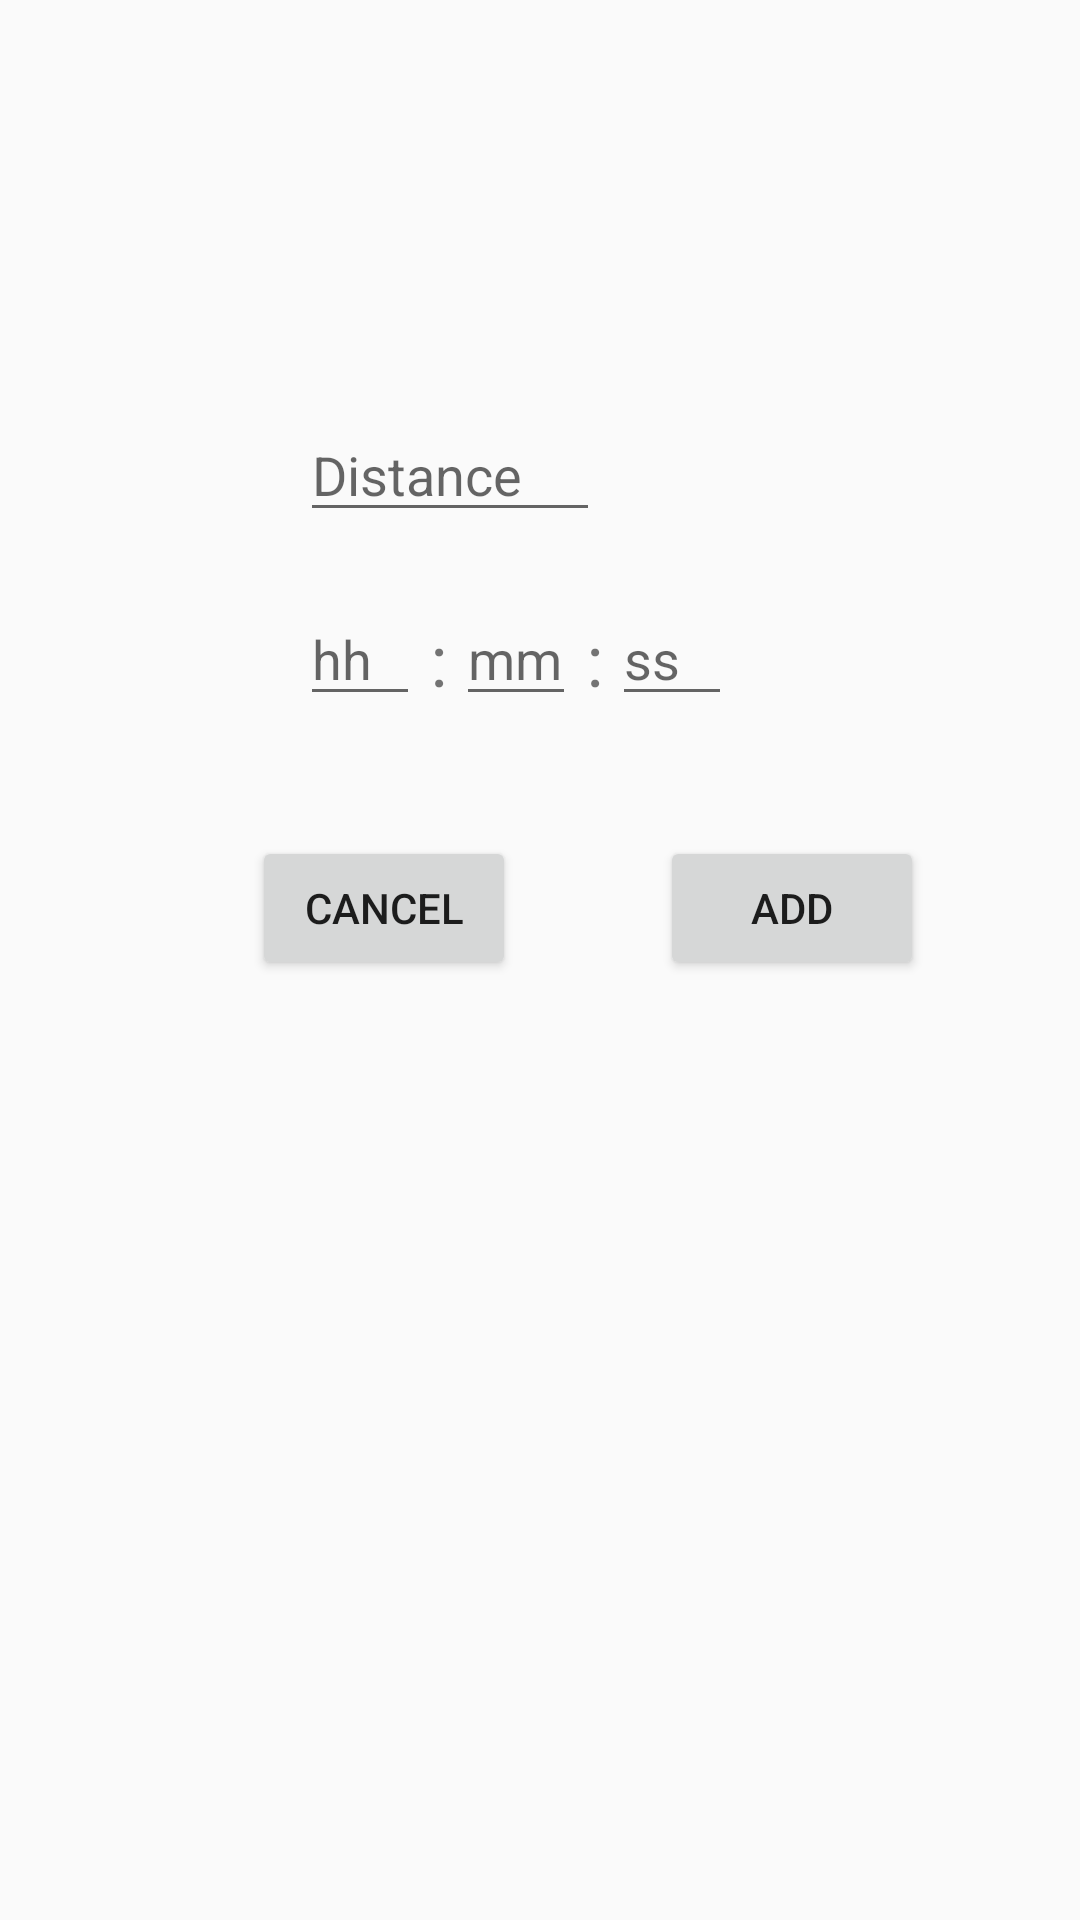

This screen was rendered from an Android layout file. Write that file and the resources it references.
<!-- AndroidManifest.xml: application theme AppTheme -->
<!-- res/layout/activity_add_event_type3.xml -->
<?xml version="1.0" encoding="utf-8"?>
<android.support.constraint.ConstraintLayout
    xmlns:android="http://schemas.android.com/apk/res/android"
    xmlns:app="http://schemas.android.com/apk/res-auto"
    xmlns:tools="http://schemas.android.com/tools"
    android:layout_width="match_parent"
    android:layout_height="match_parent">

    <TextView
        android:id="@+id/unitsTextView"
        android:layout_width="wrap_content"
        android:layout_height="wrap_content"
        android:layout_marginStart="12dp"
        android:layout_marginLeft="12dp"
        android:layout_marginTop="148dp"
        android:text=""
        app:layout_constraintStart_toEndOf="@+id/distanceText"
        app:layout_constraintTop_toTopOf="parent" />

    <EditText
        android:id="@+id/distanceText"
        android:layout_width="100dp"
        android:layout_height="wrap_content"
        android:layout_marginLeft="100dp"
        android:layout_marginTop="136dp"
        android:ems="10"
        android:hint="Distance"
        android:inputType="numberDecimal"
        android:maxLength="4"
        android:nextFocusDown="@+id/hoursText"
        app:layout_constraintLeft_toLeftOf="parent"
        app:layout_constraintTop_toTopOf="parent" />

    <EditText
        android:id="@+id/hoursText"
        android:layout_width="40dp"
        android:layout_height="wrap_content"
        android:layout_marginStart="100dp"
        android:layout_marginLeft="100dp"
        android:layout_marginTop="20dp"
        android:ems="10"
        android:hint="hh"
        android:imeOptions="actionNext"
        android:inputType="number"
        android:maxLength="2"
        app:layout_constraintStart_toStartOf="parent"
        app:layout_constraintTop_toBottomOf="@+id/distanceText" />

    <EditText
        android:id="@+id/minutesText"
        android:layout_width="40dp"
        android:layout_height="wrap_content"
        android:layout_marginStart="12dp"
        android:layout_marginLeft="12dp"
        android:layout_marginTop="20dp"
        android:ems="10"
        android:hint="mm"
        android:imeOptions="actionNext"
        android:inputType="number"
        android:maxLength="2"
        app:layout_constraintStart_toEndOf="@+id/hoursText"
        app:layout_constraintTop_toBottomOf="@+id/distanceText" />

    <EditText
        android:id="@+id/secondsText"
        android:layout_width="40dp"
        android:layout_height="wrap_content"
        android:layout_marginStart="12dp"
        android:layout_marginLeft="12dp"
        android:layout_marginTop="20dp"
        android:ems="10"
        android:hint="ss"
        android:inputType="number"
        android:maxLength="2"
        app:layout_constraintStart_toEndOf="@+id/minutesText"
        app:layout_constraintTop_toBottomOf="@+id/distanceText" />

    <Button
        android:id="@+id/addButton"
        android:layout_width="wrap_content"
        android:layout_height="wrap_content"
        android:layout_marginStart="48dp"
        android:layout_marginLeft="48dp"
        android:layout_marginTop="40dp"
        android:onClick="onAddClick"
        android:text="Add"
        app:layout_constraintStart_toEndOf="@+id/cancelButton"
        app:layout_constraintTop_toBottomOf="@+id/minutesText" />

    <Button
        android:id="@+id/cancelButton"
        android:layout_width="wrap_content"
        android:layout_height="wrap_content"
        android:layout_marginStart="84dp"
        android:layout_marginLeft="84dp"
        android:layout_marginTop="40dp"
        android:onClick="onCancelClick"
        android:text="Cancel"
        app:layout_constraintStart_toStartOf="parent"
        app:layout_constraintTop_toBottomOf="@+id/minutesText" />

    <TextView
        android:id="@+id/colon1"
        android:layout_width="wrap_content"
        android:layout_height="wrap_content"
        android:layout_marginTop="26dp"
        android:text=":"
        android:textSize="24dp"
        app:layout_constraintEnd_toStartOf="@+id/minutesText"
        app:layout_constraintStart_toEndOf="@+id/hoursText"
        app:layout_constraintTop_toBottomOf="@+id/distanceText" />

    <TextView
        android:id="@+id/colon2"
        android:layout_width="wrap_content"
        android:layout_height="wrap_content"
        android:layout_marginTop="26dp"
        android:text=":"
        android:textSize="24dp"
        app:layout_constraintEnd_toStartOf="@+id/secondsText"
        app:layout_constraintStart_toEndOf="@+id/minutesText"
        app:layout_constraintTop_toBottomOf="@+id/distanceText" />


</android.support.constraint.ConstraintLayout>
<!-- resources referenced by this layout -->
<resources>
  <style name="AppTheme" parent="Theme.AppCompat.Light.DarkActionBar">
          
          <item name="colorPrimary">@color/colorPrimary</item>
          <item name="colorPrimaryDark">@color/colorPrimaryDark</item>
          <item name="colorAccent">@color/colorAccent</item>
      </style>
  <color name="colorPrimary">#AED581</color>
  <color name="colorPrimaryDark">#689F38</color>
  <color name="colorAccent">#ff7a05</color>
</resources>
